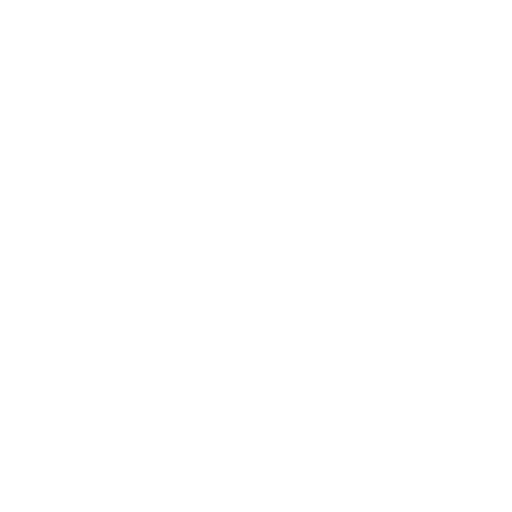
t = 0.00 s
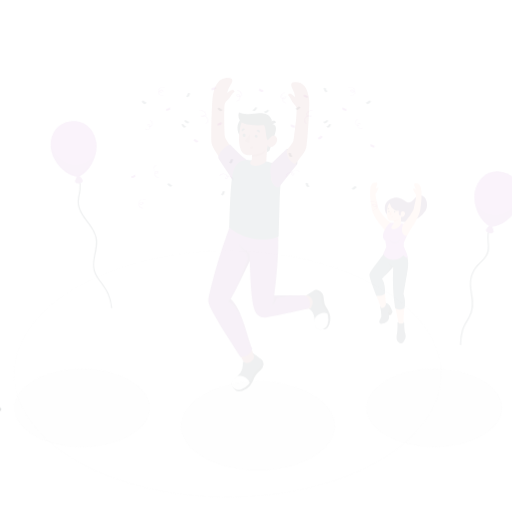
t = 0.15 s
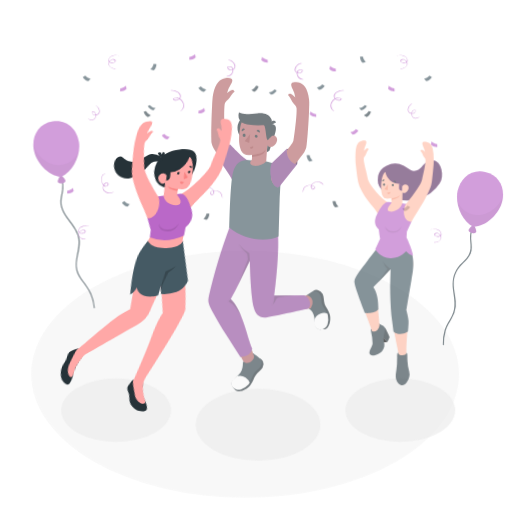
t = 0.45 s
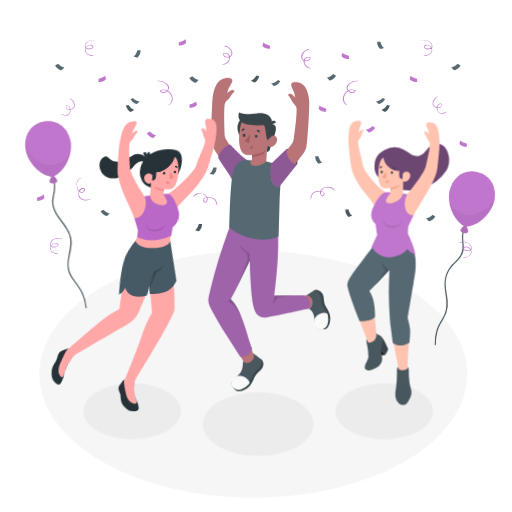
t = 0.60 s
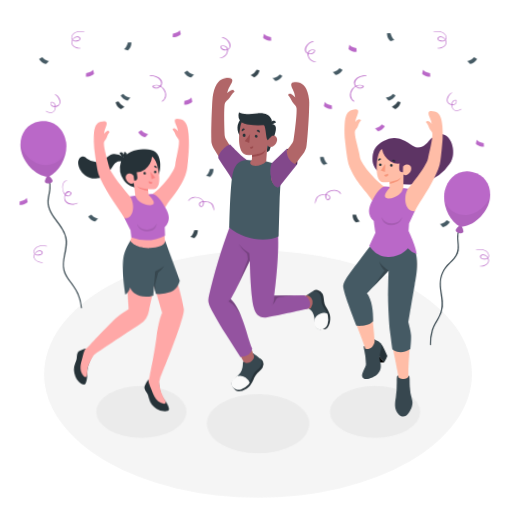
t = 0.80 s
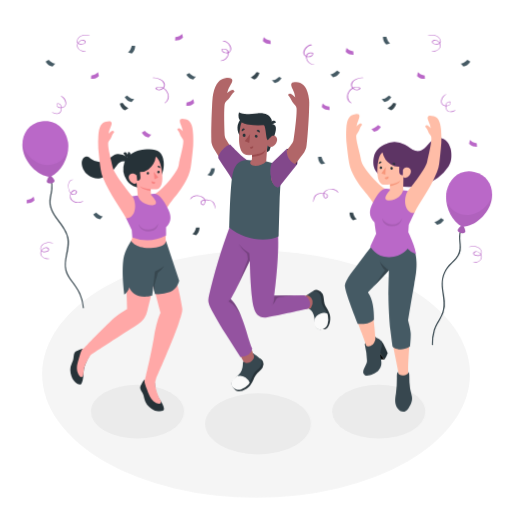
t = 1.00 s

The animated SVG that drew these frames (rendered in a browser with its animation timeline set to each time). Animation: 6 CSS @keyframes rules; one cycle of 1.00 s.

<svg class="animated" id="freepik_stories-celebration" xmlns="http://www.w3.org/2000/svg" viewBox="0 0 500 500" version="1.1" xmlns:xlink="http://www.w3.org/1999/xlink" xmlns:svgjs="http://svgjs.com/svgjs"><style>svg#freepik_stories-celebration:not(.animated) .animable {opacity: 0;}svg#freepik_stories-celebration.animated #freepik--Floor--inject-32 {animation: 1s 1 forwards cubic-bezier(.36,-0.01,.5,1.38) slideLeft;animation-delay: 0s;}svg#freepik_stories-celebration.animated #freepik--Shadows--inject-32 {animation: 1s 1 forwards cubic-bezier(.36,-0.01,.5,1.38) zoomOut;animation-delay: 0s;}svg#freepik_stories-celebration.animated #freepik--Balloons--inject-32 {animation: 1s 1 forwards cubic-bezier(.36,-0.01,.5,1.38) slideRight;animation-delay: 0s;}svg#freepik_stories-celebration.animated #freepik--Confetti--inject-32 {animation: 1s 1 forwards cubic-bezier(.36,-0.01,.5,1.38) zoomIn;animation-delay: 0s;}svg#freepik_stories-celebration.animated #freepik--character-3--inject-32 {animation: 1s 1 forwards cubic-bezier(.36,-0.01,.5,1.38) zoomIn;animation-delay: 0s;}svg#freepik_stories-celebration.animated #freepik--character-2--inject-32 {animation: 1s 1 forwards cubic-bezier(.36,-0.01,.5,1.38) fadeIn;animation-delay: 0s;}svg#freepik_stories-celebration.animated #freepik--character-1--inject-32 {animation: 1s 1 forwards cubic-bezier(.36,-0.01,.5,1.38) lightSpeedLeft;animation-delay: 0s;}            @keyframes slideLeft {                0% {                    opacity: 0;                    transform: translateX(-30px);                }                100% {                    opacity: 1;                    transform: translateX(0);                }            }                    @keyframes zoomOut {                0% {                    opacity: 0;                    transform: scale(1.5);                }                100% {                    opacity: 1;                    transform: scale(1);                }            }                    @keyframes slideRight {                0% {                    opacity: 0;                    transform: translateX(30px);                }                100% {                    opacity: 1;                    transform: translateX(0);                }            }                    @keyframes zoomIn {                0% {                    opacity: 0;                    transform: scale(0.5);                }                100% {                    opacity: 1;                    transform: scale(1);                }            }                    @keyframes fadeIn {                0% {                    opacity: 0;                }                100% {                    opacity: 1;                }            }                    @keyframes lightSpeedLeft {              from {                transform: translate3d(-50%, 0, 0) skewX(20deg);                opacity: 0;              }              60% {                transform: skewX(-10deg);                opacity: 1;              }              80% {                transform: skewX(2deg);              }              to {                opacity: 1;                transform: translate3d(0, 0, 0);              }            }        </style><g id="freepik--Floor--inject-32" class="animable" style="transform-origin: 250.05px 365.44px;"><ellipse id="freepik--floor--inject-32" cx="250.05" cy="365.44" rx="208.91" ry="120.61" style="fill: rgb(245, 245, 245); transform-origin: 250.05px 365.44px;" class="animable"></ellipse></g><g id="freepik--Shadows--inject-32" class="animable" style="transform-origin: 252.12px 409.735px;"><ellipse id="freepik--Shadow--inject-32" cx="134.32" cy="401.97" rx="45.5" ry="26.27" style="fill: rgb(235, 235, 235); transform-origin: 134.32px 401.97px;" class="animable"></ellipse><ellipse id="freepik--shadow--inject-32" cx="369.92" cy="401.97" rx="45.5" ry="26.27" style="fill: rgb(235, 235, 235); transform-origin: 369.92px 401.97px;" class="animable"></ellipse><ellipse id="freepik--shadow--inject-32" cx="251.98" cy="413.94" rx="51.66" ry="29.83" style="fill: rgb(235, 235, 235); transform-origin: 251.98px 413.94px;" class="animable"></ellipse></g><g id="freepik--Balloons--inject-32" class="animable" style="transform-origin: 251.21px 227.674px;"><path d="M47,168.9a28.46,28.46,0,0,1,2.92,16.19c-.6,4.75-2.25,9.35-1.65,14.19.94,7.64,6.3,13.73,10.63,19.74a41.18,41.18,0,0,1,6,10.62c1.58,4.7,1.2,9.59.32,14.39-1.66,9.12-4,17.69,1.11,26.16,2.82,4.66,6.63,8.61,9.28,13.38a45.42,45.42,0,0,1,5.26,17c.06.54,1.1.72,1.05.11a42.43,42.43,0,0,0-3.65-14.47c-2.09-4.62-5.13-8.5-8.13-12.54s-5.61-8.5-5.88-13.77c-.25-4.92,1-9.77,2-14.55.86-4.39,1.5-8.92.57-13.35a30.47,30.47,0,0,0-4.64-10.33C57.81,215.05,51.62,209,49.8,201.06c-1.33-5.82,1-11.33,1.38-17.09a25.62,25.62,0,0,0-3.65-15.24c-.21-.34-.73-.26-.52.17Z" style="fill: rgb(55, 71, 79); transform-origin: 64.4414px 234.791px;" id="elqfo1131ibi" class="animable"></path><path d="M45.68,177.44h0c-.25-1.59,2.38-6.49,3-6.58s4.27,3.72,4.54,5.42h0a1.93,1.93,0,0,1-.87,1.72,5.92,5.92,0,0,1-5.33.82,1.89,1.89,0,0,1-1.35-1.38Z" style="fill: rgb(186, 104, 200); transform-origin: 49.4431px 174.99px;" id="elpmix8pzr7mj" class="animable"></path><g id="elul1he0mxk9"><path d="M45.68,177.44h0c-.25-1.59,2.38-6.49,3-6.58s4.27,3.72,4.54,5.42h0a1.93,1.93,0,0,1-.87,1.72,5.92,5.92,0,0,1-5.33.82,1.89,1.89,0,0,1-1.35-1.38Z" style="opacity: 0.1; transform-origin: 49.4431px 174.99px;" class="animable"></path></g><path d="M22.16,145.57C24,157.79,36,171.75,49,172.74c12.07-5.46,19.31-21.75,17.43-34s-11.5-22.42-25.75-20.23S20.28,133.35,22.16,145.57Z" style="fill: rgb(186, 104, 200); transform-origin: 44.2778px 145.476px;" id="elm51nnjn5y9k" class="animable"></path><g id="eldztnvul3la"><path d="M66.44,145.31S65,157.54,50.58,160.7C36.74,163.76,23,150.15,21.87,139.92a27.54,27.54,0,0,0,.29,5.65C24,157.79,36,171.75,49,172.74c10-4.52,16.68-16.48,17.61-27.4Z" style="opacity: 0.05; transform-origin: 44.2217px 156.33px;" class="animable"></path></g><path d="M453.11,217.31a26.08,26.08,0,0,0-4.47,10.58c-.66,3.79,0,7.57.19,11.37.3,5-.78,9.19-4.1,13-2.63,3-5.81,5.5-8.19,8.74-4.78,6.51-5.86,13.79-4.88,21.66,1.11,8.91,3.18,17.29-1.11,25.75-2.3,4.54-5.34,8.68-6.95,13.56a43.53,43.53,0,0,0-1.82,14.67c0,.55,1.05.72,1.06.11a48.56,48.56,0,0,1,1.81-14c1.31-4.18,3.67-7.85,5.81-11.64a28.69,28.69,0,0,0,4-11.71,46.75,46.75,0,0,0-.75-11.14c-.66-4.27-1.46-8.6-1.25-12.93a25.16,25.16,0,0,1,3.95-12.08c4.1-6.51,12.06-10.51,13.43-18.6.66-3.92-.18-7.9-.37-11.82-.26-5.44,1.53-10.4,4.16-15.08.17-.29-.32-.76-.54-.45Z" style="fill: rgb(55, 71, 79); transform-origin: 437.698px 277.167px;" id="elmi53vqiqwpb" class="animable"></path><path d="M454.42,226.25h0c.34-1.58-2-6.63-2.59-6.77s-4.5,3.45-4.87,5.13h0a1.92,1.92,0,0,0,.75,1.77,6,6,0,0,0,5.27,1.16,1.94,1.94,0,0,0,1.44-1.29Z" style="fill: rgb(186, 104, 200); transform-origin: 450.699px 223.601px;" id="eltg3gzk87kma" class="animable"></path><g id="elwz3ycpxjll"><path d="M454.42,226.25h0c.34-1.58-2-6.63-2.59-6.77s-4.5,3.45-4.87,5.13h0a1.92,1.92,0,0,0,.75,1.77,6,6,0,0,0,5.27,1.16,1.94,1.94,0,0,0,1.44-1.29Z" style="opacity: 0.1; transform-origin: 450.699px 223.601px;" class="animable"></path></g><path d="M479.92,196c-2.65,12.07-15.48,25.24-28.5,25.4-11.7-6.23-17.88-22.94-15.22-35s12.91-21.64,27-18.54S482.58,183.87,479.92,196Z" style="fill: rgb(186, 104, 200); transform-origin: 458.086px 194.336px;" id="eljmoh413mpbs" class="animable"></path><g id="elbxksd7rfnfl"><path d="M435.75,192.85s.71,12.3,14.84,16.38c13.62,3.93,28.2-8.77,30-18.91a28.45,28.45,0,0,1-.66,5.63c-2.65,12.07-15.48,25.24-28.5,25.4-9.7-5.16-15.59-17.52-15.82-28.48Z" style="opacity: 0.05; transform-origin: 458.1px 205.835px;" class="animable"></path></g></g><g id="freepik--Confetti--inject-32" class="animable" style="transform-origin: 248.308px 144.824px;"><path d="M304.32,43.59c-4.67-.46-11,7.34-6.42,11.09,2.54,2.08,8.07,1.18,8-2.71a.5.5,0,0,0-.41-.44c-3.67-.84-7.31.74-6.69,5a8.25,8.25,0,0,0,7.73,6.77c.22,0,.14-.38,0-.42-3.2-.67-6.22-2.66-6.85-6.08a4.39,4.39,0,0,1,.69-3.54A3.52,3.52,0,0,1,302,52.16c.55-.17,2.52-.48,3,0,.86.89-1.48,2.4-2.18,2.64a5,5,0,0,1-4.23-.4c-1.94-1.36-1.46-3.92-.52-5.73,1.27-2.45,3.49-4.44,6.35-4.54.26,0,.12-.49-.08-.51Z" style="fill: rgb(186, 104, 200); transform-origin: 301.49px 53.4353px;" id="el9qnnhhf69wt" class="animable"></path><path d="M305.87,197.23c1.47-3.31,1.31-6.74,5.59-7.83,1.88-.48,6.33-.92,7.74.75a2,2,0,0,1-.37,2.58c-1.11,1-1.94-.2-2.23-1.26a4.85,4.85,0,0,1,2.14-5.18,8.6,8.6,0,0,1,11.47,1.84c.16.2.33,0,.26-.22-3.28-7.55-19-2.3-14,4.94,1.53,2.19,4.23.26,3.72-2.06-.56-2.57-4.94-2.44-6.88-2.31a7.94,7.94,0,0,0-5.32,2.05c-1.71,1.68-1.94,4.34-2.3,6.6,0,.1.09.25.16.1Z" style="fill: rgb(186, 104, 200); transform-origin: 318.088px 190.758px;" id="els2xkh4wil6r" class="animable"></path><path d="M418,34.88c3.07-.9,7.29-.65,9.86,1.42,2,1.6,3.12,5.07.19,6.26-1.15.46-4.94.46-5.39-1.1-.32-1.09.85-1.74,1.79-1.88,2.75-.43,5.33,2.47,5.26,5.06-.09,3.89-4.62,5.18-7.82,5.21-.21,0-.16.4,0,.41,5.45.53,11.53-4.52,6.68-9.58-1.3-1.36-3.34-2.33-5.22-1.58-1.06.43-1.9,1.39-1.37,2.54.85,1.85,4.27,2.17,5.93,1.7a3.33,3.33,0,0,0,2.3-4.28c-1.34-4.92-8.23-6-12.31-4.47-.12,0-.07.33.07.29Z" style="fill: rgb(186, 104, 200); transform-origin: 424.108px 42.1219px;" id="el0scn5b7m4sb" class="animable"></path><path d="M458.23,241.31c3.07-.9,7.29-.65,9.86,1.42,2,1.6,3.12,5.07.19,6.26-1.15.46-4.94.46-5.39-1.11-.32-1.08.85-1.73,1.78-1.88,2.76-.42,5.33,2.48,5.27,5.07-.09,3.89-4.62,5.18-7.82,5.21-.21,0-.16.4,0,.41,5.45.53,11.53-4.52,6.68-9.58-1.3-1.36-3.34-2.33-5.22-1.58-1.06.42-1.9,1.39-1.37,2.54.85,1.85,4.27,2.17,5.93,1.69a3.31,3.31,0,0,0,2.3-4.27c-1.34-4.93-8.23-6-12.31-4.47-.12,0-.08.33.07.29Z" style="fill: rgb(186, 104, 200); transform-origin: 464.338px 248.551px;" id="el3s0zlrq3l3y" class="animable"></path><path d="M435.73,91.79c-3.66,1.09-7.06,7.53-3.66,10.46,2.89,2.49,8.73,1.93,7.76-2.82a.31.31,0,0,0-.2-.24c-3.84-.92-5.11,3.56-4.3,6.52,1.25,4.6,5.89,4.54,9.24,2.14.11-.08.06-.4-.1-.32-2.74,1.37-6.58,2.59-8.25-.91-.89-1.87-.92-5,.8-6.41a2.38,2.38,0,0,1,1.65-.64c1.28.15,1.06,1.53.34,2.41-1.15,1.4-3.46,1.25-5,.71-5.27-1.87-1.65-8.7,1.79-10.62.1-.06.08-.32-.07-.28Z" style="fill: rgb(186, 104, 200); transform-origin: 437.649px 100.625px;" id="ela0t02gupejm" class="animable"></path><path d="M354.34,75.7c-4.32-.55-13.61,3.09-11.19,9,1.29,3.15,7.05,5.17,8.94,1.56a.41.41,0,0,0-.21-.53c-9-5.1-18.48,9.63-8.93,15,.3.17.29-.34.12-.47A7.51,7.51,0,0,1,341.2,89.7a9.91,9.91,0,0,1,4-3.62c1.23-.58,4.32-1.4,5.47-.2.52.56.51-.14.24.51a1.84,1.84,0,0,1-1.1.77,4.49,4.49,0,0,1-3-.1c-2-.7-3.57-2.54-3-4.75,1.05-4.43,6.69-6,10.64-6.07.27,0,.1-.51-.11-.54Z" style="fill: rgb(186, 104, 200); transform-origin: 346.777px 88.2048px;" id="el6u2bkbpszz8" class="animable"></path><path d="M374,35.83s-.26,4.84,3.33,7.53l3.76-1.15s-2.51-1.2-3.76-6.38Z" style="fill: rgb(69, 90, 100); transform-origin: 377.543px 39.595px;" id="elp2u69b0q9fr" class="animable"></path><path d="M310.66,153s-.27,4.84,3.32,7.53l3.77-1.15s-2.52-1.2-3.77-6.38Z" style="fill: rgb(69, 90, 100); transform-origin: 314.203px 156.765px;" id="ele7a4xnb5qfl" class="animable"></path><path d="M341.4,207.54s-.27,4.83,3.33,7.52l3.76-1.14s-2.51-1.21-3.76-6.38Z" style="fill: rgb(55, 71, 79); transform-origin: 344.943px 211.3px;" id="el0xfpu5wfilya" class="animable"></path><path d="M459.26,60.08s-2.2,4.32-6.65,4.85l-2.69-2.88s2.78.22,6.46-3.63Z" style="fill: rgb(69, 90, 100); transform-origin: 454.59px 61.675px;" id="ell0p2vlyl4if" class="animable"></path><path d="M433.47,214.54s-2.19,4.32-6.65,4.84l-2.69-2.87s2.79.21,6.46-3.64Z" style="fill: rgb(69, 90, 100); transform-origin: 428.8px 216.125px;" id="elxbmjmknaeyg" class="animable"></path><path d="M371.92,123.81s-2.19,4.32-6.65,4.84l-2.69-2.87s2.79.21,6.46-3.64Z" style="fill: rgb(186, 104, 200); transform-origin: 367.25px 125.395px;" id="elodt6vy3bbrj" class="animable"></path><path d="M331.91,70.5s-2.19,4.32-6.64,4.85l-2.69-2.88s2.78.22,6.46-3.63Z" style="fill: rgb(69, 90, 100); transform-origin: 327.245px 72.095px;" id="elhq5q2c0tker" class="animable"></path><path d="M415,77s-4.81.6-7.74-2.81l.89-3.83s1.37,2.43,6.62,3.32Z" style="fill: rgb(186, 104, 200); transform-origin: 411.13px 73.7003px;" id="elg8gw9dlvxpm" class="animable"></path><path d="M345.26,53.39s-4.8.6-7.73-2.8l.88-3.83s1.38,2.42,6.63,3.32Z" style="fill: rgb(186, 104, 200); transform-origin: 341.395px 50.0954px;" id="el5c74kmhijqm" class="animable"></path><path d="M264.39,42.89s-4.8.6-7.73-2.8l.88-3.83s1.38,2.42,6.62,3.32Z" style="fill: rgb(186, 104, 200); transform-origin: 260.525px 39.5954px;" id="eljc3gh6ygg7" class="animable"></path><path d="M321.93,107.41s-4.8.59-7.73-2.81l.88-3.83s1.38,2.43,6.63,3.32Z" style="fill: rgb(186, 104, 200); transform-origin: 318.065px 104.11px;" id="el9feaajub5mg" class="animable"></path><path d="M465.82,143.22s-4.81.59-7.73-2.81l.88-3.83s1.38,2.43,6.62,3.32Z" style="fill: rgb(186, 104, 200); transform-origin: 461.955px 139.92px;" id="el9fcs5hg2xie" class="animable"></path><path d="M382.07,94.75s-2.19,4.32-6.65,4.85l-2.69-2.88s3.29.51,7-3.34Z" style="fill: rgb(69, 90, 100); transform-origin: 377.4px 96.49px;" id="elfyhv8v59m5" class="animable"></path><path d="M386.91,101.13s-.86,4.77-5,6.55l-3.4-2a12.47,12.47,0,0,0,5.71-5.2Z" style="fill: rgb(55, 71, 79); transform-origin: 382.71px 104.08px;" id="elyvmbc01m5n" class="animable"></path><path d="M217.89,39.85c4.68-.46,11,7.33,6.42,11.08-2.53,2.09-8.07,1.18-8-2.71a.5.5,0,0,1,.41-.43c3.68-.84,7.31.73,6.69,5a8.23,8.23,0,0,1-7.72,6.76c-.23,0-.15-.38,0-.41,3.2-.68,6.22-2.67,6.84-6.09a4.33,4.33,0,0,0-.69-3.53,3.43,3.43,0,0,0-1.67-1.12c-.54-.17-2.52-.48-2.95,0-.87.9,1.48,2.4,2.18,2.64a4.93,4.93,0,0,0,4.22-.4c1.94-1.35,1.46-3.91.52-5.73-1.26-2.44-3.49-4.44-6.35-4.53-.25,0-.12-.49.08-.51Z" style="fill: rgb(186, 104, 200); transform-origin: 220.722px 49.6902px;" id="elvw2gg4rekoh" class="animable"></path><path d="M210.39,203.77c-1.47-3.31-1.32-6.74-5.59-7.84-1.88-.48-6.33-.92-7.75.76a2,2,0,0,0,.37,2.57c1.12,1,2-.2,2.24-1.25a4.86,4.86,0,0,0-2.14-5.19A8.6,8.6,0,0,0,186,194.67c-.15.19-.32,0-.25-.22,3.28-7.55,19-2.3,14,4.94-1.53,2.19-4.24.25-3.73-2.06.57-2.57,5-2.44,6.88-2.32a8,8,0,0,1,5.33,2.05c1.71,1.69,1.94,4.35,2.3,6.6,0,.11-.09.25-.16.11Z" style="fill: rgb(186, 104, 200); transform-origin: 198.132px 197.296px;" id="el824pbip6naf" class="animable"></path><path d="M87.5,34.88c-3.07-.9-7.29-.65-9.87,1.42-2,1.6-3.11,5.07-.18,6.26,1.15.46,4.94.46,5.39-1.1.32-1.09-.85-1.74-1.79-1.88-2.75-.43-5.33,2.47-5.27,5.06.1,3.89,4.63,5.18,7.83,5.21.21,0,.16.4,0,.41-5.45.53-11.53-4.52-6.69-9.58,1.31-1.36,3.35-2.33,5.23-1.58,1.06.43,1.9,1.39,1.37,2.54-.85,1.85-4.27,2.17-5.93,1.7a3.33,3.33,0,0,1-2.3-4.28c1.34-4.92,8.22-6,12.31-4.47.12,0,.07.33-.07.29Z" style="fill: rgb(186, 104, 200); transform-origin: 81.3919px 42.1219px;" id="elb5tigu52y4e" class="animable"></path><path d="M51.79,237.61c-3.07-.9-7.29-.65-9.87,1.42-2,1.6-3.12,5.07-.18,6.26,1.15.46,4.93.46,5.39-1.1.31-1.09-.86-1.74-1.79-1.88-2.76-.43-5.33,2.47-5.27,5.06.09,3.89,4.62,5.18,7.82,5.21.22,0,.16.4,0,.42-5.45.52-11.53-4.53-6.69-9.59,1.31-1.36,3.34-2.33,5.22-1.58,1.07.43,1.91,1.39,1.38,2.54-.85,1.85-4.28,2.17-5.94,1.7a3.32,3.32,0,0,1-2.29-4.28c1.33-4.92,8.22-5.95,12.31-4.47.12,0,.07.33-.07.29Z" style="fill: rgb(186, 104, 200); transform-origin: 45.67px 244.867px;" id="el589o8bm4xoj" class="animable"></path><path d="M59.66,93.64c3.66,1.09,7.06,7.53,3.66,10.46-2.89,2.5-8.73,1.93-7.76-2.82a.33.33,0,0,1,.2-.24c3.84-.91,5.11,3.57,4.3,6.53-1.25,4.59-5.89,4.54-9.24,2.13-.11-.08-.06-.39.1-.31,2.74,1.37,6.58,2.58,8.25-.92.89-1.87.92-5-.8-6.4a2.39,2.39,0,0,0-1.65-.65c-1.28.15-1.06,1.54-.34,2.41,1.15,1.4,3.46,1.25,5,.71,5.27-1.86,1.65-8.7-1.79-10.62-.1-.06-.08-.32.07-.28Z" style="fill: rgb(186, 104, 200); transform-origin: 57.7415px 102.477px;" id="elrbydlp02epq" class="animable"></path><path d="M71.29,175.54c-6.23.5-5.11,12.33-.08,13.93a2.48,2.48,0,0,0,1.91-.1A2.78,2.78,0,0,0,74.25,187c-.6-2-4,.54-4.39,1.33a5.82,5.82,0,0,0,.48,6.81C72.9,197.91,77.8,198,81,196.4c.16-.09.19.22.08.3-3.45,2.21-9.23,1.89-11.79-1.61-2-2.8-.63-10.23,3.83-9.57,4.16.61,1.28,5.35-1.87,4.72s-4.29-4.81-4.59-7.4c-.38-3.26.59-7.66,4.63-7.59.13,0,.12.28,0,.29Z" style="fill: rgb(186, 104, 200); transform-origin: 73.8647px 186.673px;" id="elp7ycnc3v06j" class="animable"></path><path d="M149.53,75.7c4.32-.55,13.61,3.09,11.19,9-1.29,3.15-7.05,5.17-8.94,1.56a.41.41,0,0,1,.21-.53c9-5.1,18.48,9.63,8.93,15-.3.17-.29-.34-.12-.47a7.51,7.51,0,0,0,1.87-10.57,9.91,9.91,0,0,0-4-3.62c-1.23-.58-4.32-1.4-5.47-.2-.52.56-.51-.14-.24.51a1.84,1.84,0,0,0,1.1.77,4.49,4.49,0,0,0,3-.1c2-.7,3.57-2.54,3-4.75-1.05-4.43-6.69-6-10.64-6.07-.27,0-.1-.51.11-.54Z" style="fill: rgb(186, 104, 200); transform-origin: 157.093px 88.2048px;" id="el8937x8gm078" class="animable"></path><path d="M132,44.63s.27,4.84-3.33,7.53L124.91,51s2.51-1.2,3.76-6.38Z" style="fill: rgb(69, 90, 100); transform-origin: 128.457px 48.39px;" id="el91tdt8u214l" class="animable"></path><path d="M209.71,164.41s.27,4.84-3.33,7.53l-3.76-1.14s2.51-1.21,3.76-6.39Z" style="fill: rgb(69, 90, 100); transform-origin: 206.167px 168.175px;" id="elqo90kx37a7l" class="animable"></path><path d="M194.85,222.26s.26,4.84-3.33,7.53l-3.76-1.15s2.51-1.2,3.76-6.38Z" style="fill: rgb(55, 71, 79); transform-origin: 191.307px 226.025px;" id="elex0fa84z8u" class="animable"></path><path d="M44.61,60.08s2.2,4.32,6.65,4.85L54,62.05s-2.78.22-6.46-3.63Z" style="fill: rgb(69, 90, 100); transform-origin: 49.305px 61.675px;" id="el152rf1cr163j" class="animable"></path><path d="M91.13,209.27s2.19,4.32,6.65,4.85l2.69-2.88s-2.79.22-6.46-3.63Z" style="fill: rgb(69, 90, 100); transform-origin: 95.8px 210.865px;" id="el32n5f9605ej" class="animable"></path><path d="M138.49,129.41s2.19,4.32,6.65,4.85l2.68-2.88s-2.78.22-6.45-3.63Z" style="fill: rgb(186, 104, 200); transform-origin: 143.155px 131.005px;" id="el350h04kxplr" class="animable"></path><path d="M182,72.87s2.19,4.32,6.65,4.85l2.68-2.88s-2.78.22-6.45-3.63Z" style="fill: rgb(69, 90, 100); transform-origin: 186.665px 74.465px;" id="elp9aevdfyb2" class="animable"></path><path d="M88.86,77s4.81.6,7.74-2.81l-.89-3.83s-1.37,2.43-6.62,3.32Z" style="fill: rgb(186, 104, 200); transform-origin: 92.73px 73.7003px;" id="elj8ndwfimw6" class="animable"></path><path d="M171,39.55s4.81.6,7.74-2.8l-.88-3.83s-1.38,2.42-6.63,3.32Z" style="fill: rgb(186, 104, 200); transform-origin: 174.87px 36.2554px;" id="el1kmqm8scbju" class="animable"></path><path d="M181.91,103.37s4.8.59,7.73-2.81l-.88-3.83s-1.38,2.43-6.63,3.32Z" style="fill: rgb(186, 104, 200); transform-origin: 185.775px 100.07px;" id="elzsidy88qme" class="animable"></path><path d="M26,198.46s4.81.6,7.74-2.8l-.88-3.84s-1.38,2.43-6.63,3.32Z" style="fill: rgb(186, 104, 200); transform-origin: 29.87px 195.16px;" id="elnshuu4j54b" class="animable"></path><path d="M121.8,94.75s2.19,4.32,6.65,4.85l2.69-2.88s-3.29.51-7-3.34Z" style="fill: rgb(69, 90, 100); transform-origin: 126.47px 96.49px;" id="elo5lqbkpx4f" class="animable"></path><path d="M117,101.13s.86,4.77,5,6.55l3.4-2a12.47,12.47,0,0,1-5.71-5.2Z" style="fill: rgb(55, 71, 79); transform-origin: 121.2px 104.08px;" id="elrft99jz523" class="animable"></path><path d="M274.88,76.24s-2.19,4.32-6.65,4.85l-2.69-2.87s3.29.5,7-3.35Z" style="fill: rgb(69, 90, 100); transform-origin: 270.21px 77.98px;" id="elo627cfu4sm" class="animable"></path><path d="M253.32,71.06s-.86,4.77-5,6.56l-3.4-2a12.45,12.45,0,0,0,5.71-5.21Z" style="fill: rgb(55, 71, 79); transform-origin: 249.12px 74.015px;" id="el4zfa4n6qfqt" class="animable"></path></g><g id="freepik--character-3--inject-32" class="animable" style="transform-origin: 388.834px 256.713px;"><path d="M380.52,308.28a59,59,0,0,0,1.2,10.19c1.66,20.9,3.83,25.81,6.33,40.28.27,1.62.92,4.83,1,5.9.12,1.35.74,11.56,1.29,14.6.79,4.46,8.2,4.57,8.77-.61.38-3.45-.54-12.55-.61-14.21,0,0,0-2.94,0-4.37,0-6.5,1.07-19,1.69-30.29.47-8.51-1.29-12.74-2.34-17,0,0,2.14-13.79,4.74-29s8.93-32.63-3.73-46.41l-17.47,6s-1.79,27.92-1.11,50.62C380.42,300.46,380.53,305.11,380.52,308.28Z" style="fill: rgb(255, 189, 167); transform-origin: 393.307px 309.961px;" id="eljl554oygfzn" class="animable"></path><path d="M372.41,332.9c2.69,3.57,4.41,7.9,6.18,12a28.1,28.1,0,0,1-3.08,6.09l-7.14-9.31C369.76,338.75,371.08,335.82,372.41,332.9Z" style="fill: rgb(38, 50, 56); transform-origin: 373.48px 341.945px;" id="elgglxemoa5dm" class="animable"></path><path d="M375.51,351c-3.17,0-6.35,0-9.53,0-1.59-2.05-3.2-4.08-4.78-6.13,3.32.1,6.64.3,10,.39Z" id="el10tv11x383df" class="animable" style="transform-origin: 368.355px 347.935px;"></path><path d="M364,328.89c2-1.47,2.18.28,3.9,1.08,1.2.56,3.2,1.31,4.37,2.91,1.64,2.24.35,6.23-.45,9.1a15.54,15.54,0,0,0,.09,8.52c.95,4.14.86,7.52-2.31,11.14-2.53,2.9-10.56,6.42-13.32,4.63-4.71-3,2.2-9.72,2.1-13.72a70.48,70.48,0,0,0-2-15.11c-.18-.79-.27-1.63.21-2C358.74,333.51,362,330.36,364,328.89Z" style="fill: rgb(55, 71, 79); transform-origin: 363.848px 347.538px;" id="elgejmtlsr2kv" class="animable"></path><path d="M367.53,237.34c-3.85,4.55-22.43,27.61-27.27,35.5-3.18,5.18-1,12,.76,17.7,2.29,7.61,5.55,16.31,7.46,21.92,3.57,10.46,6.21,16,9.08,25.06,1.66,1.73,4.63.24,6.27-.92,1.41-1,2.92-4.54,2.74-6.32-.52-5.16-.45-6-1.11-12-1-9.58-.82-24.54-7.33-33.19,9.75-10.81,20.44-18.4,27.55-31.05C378,249.9,373.14,230.71,367.53,237.34Z" style="fill: rgb(255, 189, 167); transform-origin: 362.159px 287.134px;" id="ele1kumr9ou4" class="animable"></path><path d="M388.86,363.32c-1.21.15-1.27,1.12-1.31,5.84a102,102,0,0,1-.92,15.08c-.88,5.31-1.81,11,2.52,15.7,2.54,2.77,6.71,3.42,9.65-1.06,2.74-4.17,4.47-8.12,3.14-12.86a49.86,49.86,0,0,1-2.1-12.48c-.21-6.59.16-10.11-1.34-10.1l0,1c-.49.87-2,2-4.66,2.11-3,.12-4.35-1-4.79-1.89C389,364.21,388.93,363.77,388.86,363.32Z" style="fill: rgb(55, 71, 79); transform-origin: 394.143px 382.725px;" id="el3n75dyzj9qh" class="animable"></path><path d="M368.05,233c-1.92,3.63-8.49,11.26-16.17,21.75-5.31,7.26-14.62,18.28-15.11,23.69s12.57,37.83,12.57,37.83,10.89,1.28,15.81-4.21c.17-9.07-1-20.09-5.82-26.5,2.14-2.17,17.63-18.3,20.45-21.67,0,0-.46,15.88-.49,24.88s1,27,1.78,32.76,1.83,14.31,2.28,17c0,0,6.73,6.22,17-.21,0,0,1-9.08.68-13.09s-1.69-8.85-2.51-12.31c0,0,4-24.44,5.95-35.27s5.65-27.39-4.14-43.28C400.37,234.36,381.86,240.44,368.05,233Z" style="fill: rgb(69, 90, 100); transform-origin: 371.78px 287.117px;" id="el3mgo6gw40na" class="animable"></path><path d="M379.78,263.87s-6.21-3.94-8.78-8.5c0,0,1.35,5.42,5,8.5l-11,15.78Z" style="fill: rgb(55, 71, 79); transform-origin: 372.39px 267.51px;" id="eltm3z4mkoo2h" class="animable"></path><path d="M343.11,166.55c7.7,17.52,18.12,23.63,23,34.87,6.16-.49,14.62-10.75,9.95-17.06-5.27-2.15-22.45-20.4-23.53-28.17-.95-6.9-4.8-17.61-4.7-23.36a4,4,0,0,1,1.08-2.57c1.87-2.06,1.85-3.69,3-6,.92-1.76,1.95-2.43,1.65-2.82a2.26,2.26,0,0,0-3.07-.19,11.13,11.13,0,0,0-2.3,2.26,23,23,0,0,1,1.77-6.23c2-4.76,1.5-7.17-4.87-5.41-4,1.11-6.47,4.47-6.95,14.11a95.13,95.13,0,0,0,.07,12c.79,7.4,1.63,14.49,2.62,20.61A32.36,32.36,0,0,0,343.11,166.55Z" style="fill: rgb(255, 189, 167); transform-origin: 357.697px 156.357px;" id="elgqdo2aim4ym" class="animable"></path><path d="M367.32,228.09c-.55-2.58-1.2-7.45-1.59-11-6.49-6.08-4.67-12.71-2.31-17.59,4.72-9.76,9.29-15.3,13.56-15.14l11.7.87c6.38.75,10.75,1.48,12.29,1.81,3.94.86,3.82,3.72,4,7.89a44.3,44.3,0,0,1-.43,12.89l-5.38,11.63-.48,7.16s6.52,13.09,7.7,21.59a17.28,17.28,0,0,1-8.37-5.41s-5.07,7.65-17.65,8.28-18.8-10.55-18.8-10.55Z" style="fill: rgb(186, 104, 200); transform-origin: 383.817px 217.726px;" id="elbxfpb21xhpg" class="animable"></path><g id="elb9zhj2y8zk"><path d="M392.47,213.52a10.42,10.42,0,0,1-9.84,5.62,11,11,0,0,1-9.42-5.75s.37,7.68,9.44,7.59S392.47,213.52,392.47,213.52Z" style="opacity: 0.1; transform-origin: 382.84px 217.185px;" class="animable"></path></g><path d="M395.37,141.32c4.28,2.21,6.47,4.87,10,5.85s6.38-.07,9-2.25c3-2.47,4.42-5.59,7.53-7.51s7-3.11,10.45-1.93c4.32,1.47,6.72,6.1,7.84,10.52,1.38,5.49.86,11.67-2.25,16.48a44.21,44.21,0,0,1-23.89,17.86,48.34,48.34,0,0,1-36.19-3.25c-4.6-2.36-6.08-4.41-9.41-8.24s-4.57-8.51-3.53-14.71c1-5.93,4.16-9.75,10.21-12.92A21,21,0,0,1,395.37,141.32Z" style="fill: rgb(186, 104, 200); transform-origin: 402.737px 158.724px;" id="el016iqaf8nsy2m" class="animable"></path><g id="ellrhbe7r3o9"><path d="M395.37,141.32c4.28,2.21,6.47,4.87,10,5.85s6.38-.07,9-2.25c3-2.47,4.42-5.59,7.53-7.51s7-3.11,10.45-1.93c4.32,1.47,6.72,6.1,7.84,10.52,1.38,5.49.86,11.67-2.25,16.48a44.21,44.21,0,0,1-23.89,17.86,48.34,48.34,0,0,1-36.19-3.25c-4.6-2.36-6.08-4.41-9.41-8.24s-4.57-8.51-3.53-14.71c1-5.93,4.16-9.75,10.21-12.92A21,21,0,0,1,395.37,141.32Z" style="opacity: 0.5; transform-origin: 402.737px 158.724px;" class="animable"></path></g><path d="M373.53,148.8c-2.22,1.24-5,6.67-5.06,18.21,0,9.77,3.1,12.26,4.67,13s4.65.38,7.64,0l-.14,5.87s-8.45,8.81-1.62,9.84c3.41.52,7.78-1.54,10.74-3.77a12,12,0,0,0,3.94-6.06l.24-12.76s1.71,1.75,4.75-.78c2.51-2.09,3.42-5.69,1.55-7.68a4.28,4.28,0,0,0-6.84,1.2s-1.75.1-3.42-3.19a13.3,13.3,0,0,1-8.35-2.08A18.27,18.27,0,0,1,373.53,148.8Z" style="fill: rgb(255, 189, 167); transform-origin: 384.852px 172.301px;" id="elwng92w8ypi" class="animable"></path><path d="M381.16,164.24a1.26,1.26,0,0,0,1.13,1.36,1.27,1.27,0,0,0,1.33-1.19,1.23,1.23,0,1,0-2.46-.17Z" style="fill: rgb(38, 50, 56); transform-origin: 382.389px 164.346px;" id="eled6he5gyqee" class="animable"></path><g id="el5k09ot2wrzg"><g style="opacity: 0.5; mix-blend-mode: multiply; transform-origin: 377.547px 173.695px;" class="animable"><path d="M379.44,172.38l-3.86,1.13a2,2,0,0,0,2.46,1.43A2.1,2.1,0,0,0,379.44,172.38Z" style="fill: rgb(240, 153, 122); transform-origin: 377.547px 173.695px;" id="elgiytx6j22d" class="animable"></path></g></g><path d="M370.15,160.15l2.53-1.66a1.45,1.45,0,0,0-2.06-.48A1.59,1.59,0,0,0,370.15,160.15Z" style="fill: rgb(38, 50, 56); transform-origin: 371.3px 158.958px;" id="elhijubwvnskt" class="animable"></path><path d="M383,160l2.8,1.16a1.45,1.45,0,0,0-.77-2A1.59,1.59,0,0,0,383,160Z" style="fill: rgb(38, 50, 56); transform-origin: 384.477px 160.106px;" id="el2r78tqkcns" class="animable"></path><path d="M370.74,163.72a1.23,1.23,0,1,0,1.32-1.19A1.25,1.25,0,0,0,370.74,163.72Z" style="fill: rgb(38, 50, 56); transform-origin: 371.969px 163.757px;" id="elananwj259ph" class="animable"></path><g id="el161gwxxxeec"><g style="opacity: 0.5; mix-blend-mode: multiply; transform-origin: 374.535px 166.855px;" class="animable"><polygon points="376.65 163.16 376.28 170.55 372.42 169.25 376.65 163.16" style="fill: rgb(240, 153, 122); transform-origin: 374.535px 166.855px;" id="el2cvs52ba0kl" class="animable"></polygon></g></g><g id="elt7nu0g2y22"><g style="opacity: 0.5; mix-blend-mode: multiply; transform-origin: 386.125px 178.695px;" class="animable"><path d="M380.78,180c3.16-.33,9.66-2,10.73-4.57a6.59,6.59,0,0,1-2.34,3.21c-2,1.61-8.43,3.32-8.43,3.32Z" style="fill: rgb(240, 153, 122); transform-origin: 386.125px 178.695px;" id="el76lqlcx6gcj" class="animable"></path></g></g><path d="M393.4,165.82l-.12,5.13h0a3.49,3.49,0,0,1-3.41-3.58l.11-4.74Z" style="fill: rgb(186, 104, 200); transform-origin: 391.634px 166.79px;" id="elow9ecms9eqp" class="animable"></path><g id="elvp71e8ozpfe"><path d="M393.4,165.82l-.12,5.13h0a3.49,3.49,0,0,1-3.41-3.58l.11-4.74Z" style="opacity: 0.5; transform-origin: 391.634px 166.79px;" class="animable"></path></g><path d="M426.73,168c-7.27,17.7-16.27,28.54-22.14,39.86-10,.59-10.91-14.86-6.4-21.28,0,0,17.38-21,18.92-28.71,1.36-6.83,4.38-17.72,4.13-23.47a3.9,3.9,0,0,0-1.14-2.54c-1.91-2-1.93-3.65-3.18-5.89-1-1.74-2-2.38-1.72-2.78a2.26,2.26,0,0,1,3.07-.26,11.2,11.2,0,0,1,2.35,2.2,23.19,23.19,0,0,0-1.92-6.18c-2.15-4.71-1.67-7.14,4.74-5.53,4,1,6.57,4.32,7.29,13.94a93.84,93.84,0,0,1,.21,12c-.6,7.42-1.28,14.52-2.11,20.67A32.5,32.5,0,0,1,426.73,168Z" style="fill: rgb(255, 189, 167); transform-origin: 413.319px 160.4px;" id="el499si3zsrff" class="animable"></path></g><g id="freepik--character-2--inject-32" class="animable" style="transform-origin: 262.999px 229.079px;"><path d="M227.48,377.23c.73,1.94,1.82,3.87,4,4.59,4.48,1.49,10.3-2.36,12.71-5.23,2.92-3.48,3.36-7.19,5.5-10.08s5.16-4.72,6.62-7.22a6.58,6.58,0,0,0,.43-6.34,7.21,7.21,0,0,0-3-2.93c-.33-.2-.91-.22-1.27-.42Z" style="fill: rgb(38, 50, 56); transform-origin: 242.418px 365.876px;" id="el2l2pu435wja" class="animable"></path><path d="M236.79,359a12.43,12.43,0,0,1-2.06,5c-1.86,2.48-4.25,4.31-6.44,6.46a7,7,0,0,0-1.88,2.34c-.92,2.4.16,4.34,1.85,6.21a6.27,6.27,0,0,0,2.59,1.42,8.19,8.19,0,0,0,4.34,0,16.81,16.81,0,0,0,7.11-4.73c3.79-4.24,3.55-9.81,8.07-13.53s7.56-7.69,2.95-12.49c-2.24-2.34-4.74-3.34-5.41-4.18-1.2-1.49-4,1.12-4.89,1.88s-1.75,1.66-2.66,2.46a26.2,26.2,0,0,0-2.3,3,3.93,3.93,0,0,0-.71,1,4,4,0,0,0-.18,1.52A18.29,18.29,0,0,1,236.79,359Z" style="fill: rgb(55, 71, 79); transform-origin: 240.843px 362.886px;" id="elv0bjpy4l24g" class="animable"></path><path d="M242.37,375.67a12.61,12.61,0,0,0,1.42-1.8,10.14,10.14,0,0,0-4-5.24,9.92,9.92,0,0,0-8.05-1.4,27.87,27.87,0,0,0-3.91,2.9,6.06,6.06,0,0,0-1.75,2.56,6,6,0,0,0,2.24,6.39,5.52,5.52,0,0,0,2.49,1.32,8.23,8.23,0,0,0,4.35,0A18.22,18.22,0,0,0,242.37,375.67Z" style="fill: rgb(250, 250, 250); transform-origin: 234.832px 373.804px;" id="elgsajnntn4gd" class="animable"></path><path d="M244.74,337.92l2.7,8.27s2.07,2.71-1.19,5.85-6.91,3-8.48,1.09l-4.65-8.78Z" style="fill: rgb(177, 102, 104); transform-origin: 240.604px 346.208px;" id="elenl8jnxdyyg" class="animable"></path><path d="M312.73,321.2c1.19.56,4.33.77,6.06-.41,3.61-2.46,4.38-9.71,3.25-13.72-1.38-4.86-4.08-7.32-5-10.24s-.67-7.1-1.89-9.65a7.66,7.66,0,0,0-5-4,4.66,4.66,0,0,0-4,.75l-1.09.8Z" style="fill: rgb(38, 50, 56); transform-origin: 313.791px 302.333px;" id="eledfe8empr3" class="animable"></path><path d="M303.55,302.84a11.47,11.47,0,0,1,2.75,4.7c.92,2.9,1,6,1.39,9a8.48,8.48,0,0,0,.77,2.9c1.1,2.11,3.61,2.5,6.11,2.18a6.68,6.68,0,0,0,2.73-1.29,8,8,0,0,0,2.55-3.5,17.1,17.1,0,0,0,.38-8.6c-.91-5.42-6.36-9-6.29-14.34s-3.06-12.25-9.78-8.71a37.52,37.52,0,0,0-9,7c1.6,2.4,3.24,4.79,4.81,7.21a7.53,7.53,0,0,0,1.15,1.69c.69.61,1.59.94,2.28,1.6Z" style="fill: rgb(55, 71, 79); transform-origin: 307.883px 302.965px;" id="elolckv6gda8b" class="animable"></path><path d="M320.23,308.32a10.71,10.71,0,0,0-.63-2.18,9.62,9.62,0,0,0-6.53.06,9.1,9.1,0,0,0-5.9,5.73,28.29,28.29,0,0,0,0,4.87,6.82,6.82,0,0,0,1,2.94c1.47,2.13,3.84,2.29,6.34,2a6.74,6.74,0,0,0,2.73-1.29,8.06,8.06,0,0,0,2.55-3.5A17.1,17.1,0,0,0,320.23,308.32Z" style="fill: rgb(250, 250, 250); transform-origin: 313.826px 313.724px;" id="el6lcj49aptxi" class="animable"></path><path d="M296.68,288.9l4.23-.18a7.57,7.57,0,0,1,4.32,5.37,8.83,8.83,0,0,1-1.78,6.87l-7,.92.21-12.7" style="fill: rgb(177, 102, 104); transform-origin: 300.896px 295.3px;" id="ell94k84a160c" class="animable"></path><path d="M297,288.36l-29.21.29s5.3-39.19,3.55-62.13l-46.88-5.39-.14.29c-7.69,20.47-15.81,47.17-20.23,67.29-1.36,6.2-.66,7.89,4.16,17,6.77,12.78,18.29,29.88,26.54,42.86,6.52-.58,10-2.56,11.5-7.95-5.12-11.93-9.45-37.67-21-48.59,6.45-11.5,12.5-24.71,18.66-37.4.19,8.08,1,34.57,3.81,45.48,1.74,6.85,5.54,10.94,13.12,9.73,10.56-1.69,38.46-7.94,38.46-7.94C304.94,301.1,303.54,290.63,297,288.36Z" style="fill: rgb(186, 104, 200); transform-origin: 253.153px 284.85px;" id="el7fk40arl0aj" class="animable"></path><g id="el0lt4t62y3ful"><path d="M297,288.36l-29.21.29s5.3-39.19,3.55-62.13l-46.88-5.39-.14.29c-7.69,20.47-15.81,47.17-20.23,67.29-1.36,6.2-.66,7.89,4.16,17,6.77,12.78,18.29,29.88,26.54,42.86,6.52-.58,10-2.56,11.5-7.95-5.12-11.93-9.45-37.67-21-48.59,6.45-11.5,12.5-24.71,18.66-37.4.19,8.08,1,34.57,3.81,45.48,1.74,6.85,5.54,10.94,13.12,9.73,10.56-1.69,38.46-7.94,38.46-7.94C304.94,301.1,303.54,290.63,297,288.36Z" style="opacity: 0.2; transform-origin: 253.153px 284.85px;" class="animable"></path></g><g id="eljnoszu82hhi"><path d="M267.82,288.65s.4,5.29-1.86,9.24a14.56,14.56,0,0,0,3.63-5.39c1.2-3.26,10.56-2.49,17.56-4Z" style="opacity: 0.2; transform-origin: 276.555px 293.195px;" class="animable"></path></g><g id="elocpf4sruk9"><path d="M243.94,254.65l-.46-7.38A38.18,38.18,0,0,1,233,238.43a40.49,40.49,0,0,0,8.34,9.54l.7,5.22-10.2,26.54Z" style="opacity: 0.2; transform-origin: 237.89px 259.08px;" class="animable"></path></g><g id="el20xx1x48gu9"><path d="M225.3,292a8.84,8.84,0,0,1-2.35,2.33,23.55,23.55,0,0,1,7.08,5.95,82.5,82.5,0,0,1,5.76,9C233,302.46,229.69,296.18,225.3,292Z" style="opacity: 0.2; transform-origin: 229.37px 300.64px;" class="animable"></path></g><path d="M207.64,142.89c1.44,3.71,19.22,30,23.49,36.29,12.14-5.18,4.06-19.45,4.06-19.45s-12.76-20.65-14.83-24.13a7.62,7.62,0,0,1-.9-2.87c-.26-1.84-1.16-24.42-.06-31.24a5,5,0,0,1,1.81-3.07c2.55-2.07,3.44-4,5.25-6.42,1.41-1.91,2.75-2.51,2.46-3a2.69,2.69,0,0,0-3.58-.78,18.92,18.92,0,0,0-3.66,2.61,25,25,0,0,1,3.15-7.4c3.28-5.24,3.09-8.17-4.74-7.26-4.91.57-9.69,4.37-12,15.64-.67,3.24-.82,8.13-1.07,12.33-.54,9.54-.9,24.64-.72,31.25C206.36,138.71,206.21,139.19,207.64,142.89Z" style="fill: rgb(177, 102, 104); transform-origin: 222.039px 127.593px;" id="eljml9obreiyq" class="animable"></path><path d="M242.88,157c-4.21-.62-18-15.71-18-15.71-3.85-.22-13.29,9.65-11.42,13.67,5.61,9.34,12.74,18,14.68,24,1.61,3.38,5.92.51,7.78-6.6C238.53,162.53,246.3,157.54,242.88,157Z" style="fill: rgb(186, 104, 200); transform-origin: 228.476px 160.83px;" id="elx1r8dy7z9ug" class="animable"></path><g id="elx2s4wp6zkwp"><path d="M242.88,157c-4.21-.62-18-15.71-18-15.71-3.85-.22-13.29,9.65-11.42,13.67,5.61,9.34,12.74,18,14.68,24,1.61,3.38,5.92.51,7.78-6.6C238.53,162.53,246.3,157.54,242.88,157Z" style="opacity: 0.3; transform-origin: 228.476px 160.83px;" class="animable"></path></g><path d="M274.09,174.83l-1,17.92L272,230.86c-13.83,6.47-34.25,2.57-48.14-8.62,0,0,.79-43.86,3.65-54s8-12.15,15.15-11.93c7.55.24,17.25,1.3,17.25,1.3l8.26,2.2S274.26,171.24,274.09,174.83Z" style="fill: rgb(69, 90, 100); transform-origin: 248.977px 195.141px;" id="elhkxxvz8ckz9" class="animable"></path><path d="M279.94,145.32c.94-.48,5.27,1.68,7.91,5.41s2.82,9,2,10S278.4,157,278.4,157Z" style="fill: rgb(186, 104, 200); transform-origin: 284.341px 153.061px;" id="elna0gzkega2t" class="animable"></path><g id="elzqq66bj5w2"><path d="M279.94,145.32c.94-.48,5.27,1.68,7.91,5.41s2.82,9,2,10S278.4,157,278.4,157Z" style="opacity: 0.6; transform-origin: 284.341px 153.061px;" class="animable"></path></g><path d="M297.38,148.13c-1.77,3.56-21.95,28.05-26.8,33.92-11.59-6.3-2.2-19.74-2.2-19.74S283,143,285.4,139.68a7.74,7.74,0,0,0,1.18-2.77c.42-1.82,3.45-24.21,3-31.1a5,5,0,0,0-1.51-3.22c-2.34-2.31-3.05-4.3-4.62-6.9-1.23-2-2.5-2.75-2.17-3.24a2.7,2.7,0,0,1,3.64-.44,18.68,18.68,0,0,1,3.4,2.95,25.12,25.12,0,0,0-2.45-7.67c-2.77-5.52-2.3-8.43,5.41-6.79,4.83,1,9.24,5.28,10.51,16.71.36,3.29.05,8.17-.1,12.37-.36,9.56-1.42,24.62-2.22,31.19C299.05,144.09,299.16,144.58,297.38,148.13Z" style="fill: rgb(177, 102, 104); transform-origin: 283.373px 131.047px;" id="ela2286nt5pk" class="animable"></path><path d="M265.41,159.27l14.53-14s-1.31,12,9.89,15.43l-16.69,21.11c-1.93,3.22-7.22-1-8.4-8.22C263.09,163.53,265.41,159.27,265.41,159.27Z" style="fill: rgb(186, 104, 200); transform-origin: 276.989px 164.088px;" id="eli0qvc3fwl4q" class="animable"></path><g id="elqlgpujryrjc"><path d="M265.41,159.27l14.53-14s-1.31,12,9.89,15.43l-16.69,21.11c-1.93,3.22-7.22-1-8.4-8.22C263.09,163.53,265.41,159.27,265.41,159.27Z" style="opacity: 0.3; transform-origin: 276.989px 164.088px;" class="animable"></path></g><path d="M257.69,125.51A12.93,12.93,0,1,1,245.38,112,12.94,12.94,0,0,1,257.69,125.51Z" style="fill: rgb(38, 50, 56); transform-origin: 244.773px 124.916px;" id="elhrbqdfxlpmk" class="animable"></path><path d="M266.67,135.14s-2.56,9.73-3.47,11.31a4.48,4.48,0,0,1-2.68,2l.48-6.92Z" style="fill: rgb(38, 50, 56); transform-origin: 263.595px 141.795px;" id="eljd7yltw3e4s" class="animable"></path><path d="M264.71,120.92a4.84,4.84,0,0,1,3.94,1.6c1.64,1.85.42,7.32-2,12.62l-4,.26Z" style="fill: rgb(38, 50, 56); transform-origin: 266.025px 128.154px;" id="elvv7pj5rlldk" class="animable"></path><path d="M261.52,135.35c.77.51,2-.95,3-1.93s4.28-2.22,5.71,1.2-1.78,7.85-4.32,8.52c-4.39,1.15-4.9-1.65-4.9-1.65l-1.08,16h0c-5.69,6.63-20.57,5.34-14-1.56l.23-4.74a27.44,27.44,0,0,1-5.83,0c-3.16-.64-5-3.25-5.84-6.73-1.29-5.59-1.66-10.08.16-20.88,2-11.84,15.86-11.31,23.11-6.25S261.52,135.35,261.52,135.35Z" style="fill: rgb(177, 102, 104); transform-origin: 251.993px 137.885px;" id="elhxnvstq8glv" class="animable"></path><path d="M261.46,136.68c.4,0,2-2.41,3.05-3.26,1.43-1.18.2-12.5.2-12.5a5.47,5.47,0,0,0-.66-6.11c-1.77-2.14-4.26-4.78-12.78-4.18-6.08.43-12.75,2-17.94-.85a9,9,0,0,0,2.7,9.75s1.86,1.34,6.89,2.19a76.09,76.09,0,0,0,14,.4c1.47-.14,1.72,1.3,2.33,5.22C259.82,130.79,260.12,136.59,261.46,136.68Z" style="fill: rgb(38, 50, 56); transform-origin: 249.102px 123.23px;" id="elxdqtb8vt9q" class="animable"></path><path d="M264.66,121.8l4.9-2.35a2.63,2.63,0,0,0-3.56-1.36A2.84,2.84,0,0,0,264.66,121.8Z" style="fill: rgb(38, 50, 56); transform-origin: 266.986px 119.817px;" id="el9u4s0i18ejb" class="animable"></path><path d="M246.13,151.24s7.16-1.09,9.7-2.29a8.25,8.25,0,0,0,3.59-3.23,11.12,11.12,0,0,1-2.14,3.91c-1.92,2.23-11.23,3.5-11.23,3.5Z" style="fill: rgb(154, 74, 77); transform-origin: 252.735px 149.425px;" id="el5lml8iktoax" class="animable"></path><path d="M248.7,133a1.43,1.43,0,1,0,1.49-1.41A1.45,1.45,0,0,0,248.7,133Z" style="fill: rgb(38, 50, 56); transform-origin: 250.13px 133.019px;" id="ellnloypdiqq" class="animable"></path><path d="M250.46,127.68l3,1.82a1.83,1.83,0,0,0-.59-2.46A1.7,1.7,0,0,0,250.46,127.68Z" style="fill: rgb(38, 50, 56); transform-origin: 252.084px 128.138px;" id="ellhdppbggis9" class="animable"></path><path d="M247.18,142.74l-3.3,1.06A1.7,1.7,0,0,0,246,145,1.81,1.81,0,0,0,247.18,142.74Z" style="fill: rgb(154, 74, 77); transform-origin: 245.57px 143.904px;" id="el9ae4fyglxnt" class="animable"></path><path d="M236.23,128.19l2.87-2a1.68,1.68,0,0,0-2.39-.49A1.85,1.85,0,0,0,236.23,128.19Z" style="fill: rgb(38, 50, 56); transform-origin: 237.521px 126.793px;" id="elq3d0rox4qaa" class="animable"></path><path d="M236.9,132a1.43,1.43,0,1,0,2.85.12,1.43,1.43,0,1,0-2.85-.12Z" style="fill: rgb(38, 50, 56); transform-origin: 238.325px 132.06px;" id="ela5rm6xmywsj" class="animable"></path><polygon points="244.21 131 243.34 139.53 238.95 137.79 244.21 131" style="fill: rgb(154, 74, 77); transform-origin: 241.58px 135.265px;" id="el14pz4a6sqsi" class="animable"></polygon></g><g id="freepik--character-1--inject-32" class="animable" style="transform-origin: 128.74px 258.846px;"><path d="M150.74,374.94l.4-1.39c.07,1.79.57,9.54,3.39,14.18,2.25,3.68,5.49,8.13,5.64,11.55s-7.07,2.63-9.79,1.29c-3.15-1.56-6.9-4.7-8.4-8.26-1.06-2.5-1.4-5.2-2.12-7.13s-2.9-4.5-3-6.53c-.05-1.11,1-3.2,2-4.93s2.25-3.41,2.79-3.08c-.06.21-.57,1.14-.57,1.14.47,1,2.2,2.33,4.37,3.05C146.9,375.3,150.43,376,150.74,374.94Z" style="fill: rgb(38, 50, 56); transform-origin: 148.515px 386.157px;" id="eldmkfi2lbj7n" class="animable"></path><path d="M86.14,348.35l1-.31c-1,1.48-4.88,8.59-5.35,14-.38,4.3-.41,9.8-2.32,12.64s-7.26-2.08-8.64-4.77c-1.62-3.12-2.77-7.88-1.87-11.63.64-2.64,2-5,2.53-7s.34-5.34,1.46-7c.62-.93,2.71-2,4.57-2.76,1.71-.71,3.84-1.41,4.08-.82-.17.13-1.14.57-1.14.57-.2,1.08.39,3.19,1.71,5.06A6.29,6.29,0,0,0,86.14,348.35Z" style="fill: rgb(38, 50, 56); transform-origin: 77.8922px 358.007px;" id="elnzy9m4pkzgd" class="animable"></path><path d="M175,314.11c1-3.07,3.51-9.59,3-12.78-2.19-14.91-7.05-31.92-8.68-37.29-2.19-7.2-4.75-17.82-7.51-30,.07-3.39.1-6.41.1-6.41l-32,2.76c-3.69,9-9.55,24.47-7.33,44a245.13,245.13,0,0,1,1.54,27.45c-3,1.86-6.33,4-9,5.85-7.14,5-32.16,31.41-32.16,31.41l-2.58,2.06h0l-.2.15v.06c-1.38,1.66-3,8.74-4.31,13-.87,2.89-1.3,7.45.71,11,1.9,3.33,4,4.15,4.82.44.11-1.33.19-2.64.3-3.86.33-3.78,2.48-8.11,4.09-10.88l0,0c1.31-2.25,2.18-4.14,4.64-5.73,0,0,29.91-19.52,44.29-28.7A20.58,20.58,0,0,0,144,303.31c1-5.18,4.55-17.93,5.76-24.35l7,26.67c-1.59,2.58-4.55,11.75-6.3,23-2.34,15-7.87,37.93-7.87,37.93l-1.41,5.24h0l-.07.24,0,0c-.12,2.15,2.77,8.82,4.28,13.05,1,2.84,3.36,6.77,7.06,8.41,3.51,1.55,5.71.94,4.15-2.52a30.08,30.08,0,0,1-1.77-3.55,39.51,39.51,0,0,1-3.24-10.94,15,15,0,0,1,1-7.46S169.69,330.53,175,314.11Z" style="fill: rgb(255, 168, 167); transform-origin: 126.605px 310.967px;" id="el9uu06h17l36" class="animable"></path><path d="M128.12,235.15s-6.25,9.41-7.51,17.35c-2.16,13.52.79,35.11.79,35.11s4.16-2.42,4.75-7c0,0,1.72,4.13,4.87,6.21,3.95,2.63,10,4.12,17.65,1.81l1.07-9.68,1.51,8.15a33.16,33.16,0,0,0,14.63-1.92c7.47-2.86,9.13-11.12,9.13-11.12l-12.94-38.92s.73,6.47-14.69,7.07S128.12,235.15,128.12,235.15Z" style="fill: rgb(69, 90, 100); transform-origin: 147.415px 262.457px;" id="elxznmvjjzr6" class="animable"></path><path d="M184.12,171.13c-7.48,17.6-17.83,23.84-22.54,35.14-6.17-.42-14.74-10.58-10.15-16.94,5.24-2.21,22.21-20.67,23.19-28.45.87-6.91,4.59-17.67,4.42-23.42a4,4,0,0,0-1.11-2.55c-1.89-2-1.9-3.68-3.11-5.93-.95-1.75-2-2.41-1.69-2.8a2.26,2.26,0,0,1,3.07-.23,11.68,11.68,0,0,1,2.33,2.24,23.25,23.25,0,0,0-1.85-6.21c-2.1-4.74-1.59-7.15,4.81-5.47,4,1.06,6.52,4.4,7.12,14a95.57,95.57,0,0,1,.07,12c-.7,7.41-1.46,14.5-2.37,20.64A32.21,32.21,0,0,1,184.12,171.13Z" style="fill: rgb(255, 168, 167); transform-origin: 169.483px 161.123px;" id="elcox12pd86jd" class="animable"></path><path d="M129.23,231.85l-.57-7.16-5.52-11.56a44.88,44.88,0,0,1-.58-12.89c.18-4.17,0-7,4-7.93,1.54-.35,5.9-1.13,12.28-2l11.68-1c4.27-.22,8.9,5.27,13.74,15,2.42,4.86,4.32,11.47-2.1,17.62,0,1.27.16,5.56,0,8.13A40.75,40.75,0,0,1,129.23,231.85Z" style="fill: rgb(186, 104, 200); transform-origin: 144.432px 211.899px;" id="elax2ljlxh6e6" class="animable"></path><path d="M159.86,158.46l0-.36c-1.05-11.21-7.48-13.29-19.23-12.09-8.68.89-16.55,5-19.17,12.65A19.75,19.75,0,0,0,123.8,176c3.59,5.32,9.66,8.29,18.24,7.49h0C153.22,184.8,160.91,169.66,159.86,158.46Z" style="fill: rgb(38, 50, 56); transform-origin: 140.192px 164.664px;" id="el0fwso98kicwg" class="animable"></path><path d="M86,171a16.07,16.07,0,0,1-4.72-5.82c-1.76-3.67-2.57-9.29,1.53-11.8a3.72,3.72,0,0,1,1.54-.56c1.82-.18,3.28,1.35,4.7,2.49A13.22,13.22,0,0,0,98.87,158c3.76-.48,7.12-2.57,10.07-4.94a13.52,13.52,0,0,1,3-2,8.3,8.3,0,0,1,2.82-.62,14.13,14.13,0,0,1,9,2.68,4.25,4.25,0,0,1,2,2.63,2,2,0,0,1-.93,2c-.76.43-1.75,0-2.55-.09a8.63,8.63,0,0,0-5.77,1.22c-1.64,1.12-2.67,2.92-3.77,4.57-3.48,5.21-8.62,9.73-14.81,10.63A16,16,0,0,1,86,171Z" style="fill: rgb(38, 50, 56); transform-origin: 102.811px 162.333px;" id="elsidp6y09r2m" class="animable"></path><path d="M152.15,153.14c2.3,1.08,5.5,6.3,6.31,17.81.68,9.75-2.24,12.45-3.76,13.29s-4.62.7-7.63.49l.54,5.84s9,8.2,2.3,9.7c-3.36.76-7.86-1-11-3a12,12,0,0,1-4.35-5.78l-1.12-12.71s-1.59,1.86-4.79-.45c-2.65-1.91-3.81-5.44-2.08-7.56a4.28,4.28,0,0,1,6.9.72s1.76,0,3.2-3.42a13.26,13.26,0,0,0,8.18-2.65A18.21,18.21,0,0,0,152.15,153.14Z" style="fill: rgb(255, 168, 167); transform-origin: 142.156px 176.795px;" id="elgfzwhjfym9v" class="animable"></path><path d="M145.6,169.06a1.25,1.25,0,0,1-1,1.44,1.27,1.27,0,0,1-1.4-1.09,1.23,1.23,0,1,1,2.43-.35Z" style="fill: rgb(38, 50, 56); transform-origin: 144.402px 169.218px;" id="el90p8mg69mid" class="animable"></path><g id="eljetdmmem0jp"><g style="opacity: 0.5; mix-blend-mode: multiply; transform-origin: 149.824px 178.314px;" class="animable"><path d="M147.88,177.06l3.93.87a2,2,0,0,1-2.35,1.6A2.11,2.11,0,0,1,147.88,177.06Z" style="fill: rgb(242, 143, 143); transform-origin: 149.824px 178.314px;" id="elsnxjt0akkce" class="animable"></path></g></g><path d="M156.31,164.22l-2.64-1.48a1.46,1.46,0,0,1,2-.62A1.58,1.58,0,0,1,156.31,164.22Z" style="fill: rgb(38, 50, 56); transform-origin: 155.076px 163.081px;" id="elt1080zmxpn" class="animable"></path><path d="M143.5,164.92l-2.72,1.35a1.46,1.46,0,0,1,.63-2A1.6,1.6,0,0,1,143.5,164.92Z" style="fill: rgb(38, 50, 56); transform-origin: 142.052px 165.19px;" id="el4dujr38x195" class="animable"></path><path d="M156,167.82a1.23,1.23,0,1,1-1.4-1.09A1.26,1.26,0,0,1,156,167.82Z" style="fill: rgb(38, 50, 56); transform-origin: 154.777px 167.949px;" id="eldvsrb6s1vdg" class="animable"></path><g id="elfed95c5gcvt"><g style="opacity: 0.5; mix-blend-mode: multiply; transform-origin: 152.355px 171.345px;" class="animable"><polygon points="150.03 167.67 150.91 175.02 154.68 173.46 150.03 167.67" style="fill: rgb(242, 143, 143); transform-origin: 152.355px 171.345px;" id="el2ckc19zbiw6" class="animable"></polygon></g></g><g id="elweoz3zg2hf"><g style="opacity: 0.5; mix-blend-mode: multiply; transform-origin: 141.67px 183.77px;" class="animable"><path d="M147.07,184.73c-3.17-.12-9.78-1.37-11-3.82a6.59,6.59,0,0,0,2.56,3c2.08,1.46,8.64,2.72,8.64,2.72Z" style="fill: rgb(242, 143, 143); transform-origin: 141.67px 183.77px;" id="elhubbe8j5ljr" class="animable"></path></g></g><path d="M123.87,153.55l1.44-5.26a2.66,2.66,0,0,1,2,3.28A2.87,2.87,0,0,1,123.87,153.55Z" style="fill: rgb(38, 50, 56); transform-origin: 125.634px 150.962px;" id="elgadyq1u9479" class="animable"></path><path d="M123.41,154l-3-4.54a2.65,2.65,0,0,1,3.77.66A2.87,2.87,0,0,1,123.41,154Z" style="fill: rgb(38, 50, 56); transform-origin: 122.518px 151.473px;" id="el5ccuel7p7qs" class="animable"></path><path d="M133.5,171.48l.48,5.12h0a3.5,3.5,0,0,0,3.16-3.81l-.44-4.73Z" style="fill: rgb(38, 50, 56); transform-origin: 135.328px 172.33px;" id="elzhd137w4ck" class="animable"></path><path d="M100.53,173.54c7.48,17.61,16.61,28.34,22.61,39.59,10,.47,10.74-15,6.15-21.36,0,0-17.63-20.8-19.26-28.47-1.45-6.82-4.59-17.68-4.42-23.43a3.91,3.91,0,0,1,1.11-2.55c1.89-2,1.89-3.67,3.11-5.92.94-1.76,2-2.41,1.69-2.81a2.29,2.29,0,0,0-3.08-.22,11.57,11.57,0,0,0-2.32,2.23,23.07,23.07,0,0,1,1.84-6.21c2.1-4.73,1.59-7.15-4.8-5.46-4,1-6.52,4.39-7.12,14A93.54,93.54,0,0,0,96,145c.69,7.41,1.45,14.51,2.36,20.64A32.42,32.42,0,0,0,100.53,173.54Z" style="fill: rgb(255, 168, 167); transform-origin: 113.911px 165.766px;" id="elbvep2cvxr3u" class="animable"></path><path d="M151.25,286.83l-1.51-7.46,1.55-14.22a41.3,41.3,0,0,0,9.18-5.35,28.52,28.52,0,0,1-6.28,6.47l-3.45,12.23Z" style="fill: rgb(55, 71, 79); transform-origin: 155.105px 273.315px;" id="eln8ka8ldyo3l" class="animable"></path><g id="elhgirfrbxhpw"><path d="M135.33,218.69a10.44,10.44,0,0,0,9.91,5.5,11,11,0,0,0,9.35-5.87s-.28,7.68-9.35,7.7S135.33,218.69,135.33,218.69Z" style="opacity: 0.1; transform-origin: 144.96px 222.17px;" class="animable"></path></g></g><defs>     <filter id="active" height="200%">         <feMorphology in="SourceAlpha" result="DILATED" operator="dilate" radius="2"></feMorphology>                <feFlood flood-color="#32DFEC" flood-opacity="1" result="PINK"></feFlood>        <feComposite in="PINK" in2="DILATED" operator="in" result="OUTLINE"></feComposite>        <feMerge>            <feMergeNode in="OUTLINE"></feMergeNode>            <feMergeNode in="SourceGraphic"></feMergeNode>        </feMerge>    </filter>    <filter id="hover" height="200%">        <feMorphology in="SourceAlpha" result="DILATED" operator="dilate" radius="2"></feMorphology>                <feFlood flood-color="#ff0000" flood-opacity="0.5" result="PINK"></feFlood>        <feComposite in="PINK" in2="DILATED" operator="in" result="OUTLINE"></feComposite>        <feMerge>            <feMergeNode in="OUTLINE"></feMergeNode>            <feMergeNode in="SourceGraphic"></feMergeNode>        </feMerge>            <feColorMatrix type="matrix" values="0   0   0   0   0                0   1   0   0   0                0   0   0   0   0                0   0   0   1   0 "></feColorMatrix>    </filter></defs></svg>